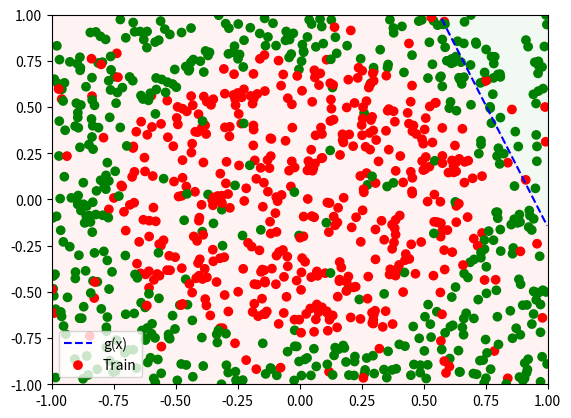

The matplotlib source for this figure:
import random
import math
import statistics
from typing import Tuple, List

import matplotlib.pyplot as plt
import numpy as np


class TargetFunction():
    """
    Class representing the target function that separates the data points into two classes.
    """

    def classify(self, point: Tuple[float]) -> float:
        """
        Classifies a point based on its location relative to the target function.

        Args:
        - point: A tuple representing a point in 2D space.

        Returns:
        - 1 if the point is above the target function, -1 otherwise.
        """
        return int(math.copysign(1, point[0]**2 + point[1]**2 - 0.6))


class LinearModel():
    """
    Class representing a Linear model.
    """

    def __init__(self):
        """
        Initializes the Linear model.
        """
        self.__weights = None

    def predict(self, inputs: List[float]) -> int:
        """
        Predicts the class of a data point.

        Args:
        - inputs: A list representing the data point.

        Returns:
        - 1 if the point is above the target function, -1 otherwise..
        """
        wtx = np.matmul((1, inputs[0], inputs[1]), self.__weights)
        return int(math.copysign(1, wtx))

    def train(self, inputs: List[Tuple[float]], outputs: List[int]) -> None:
        """
        Trains the linear_model model on a set of labeled data points using the linear_model learning algorithm.

        Args:
        - inputs: A list of tuples representing the features of each data point.
        - outputs: A list of integers representing the labels of each data point.

        Returns:
        - The number of iterations needed to converge.
        """
        x = [(1, x[0], x[1]) for x in inputs]
        x_pinv = np.linalg.pinv(x)
        self.__weights = np.matmul(x_pinv, outputs)

    def test(self, inputs: List[Tuple[float]], outputs: List[int]) -> float:
        """
        Tests the error of the linear_model on the given input and output data.

        Args:
        - inputs: A list of input points, where each point is a tuple of floats.
        - outputs: A list of expected output classifications for each input point.

        Returns:
        - The ratio of misclassified points to the total number of input points.
        """
        predictions = [self.predict(x) for x in inputs]
        missclassified_points = self.__missclassified_points(
            inputs, outputs, predictions
        )

        return len(missclassified_points) / len(outputs)

    def __missclassified_points(self, inputs: List[Tuple[float]], outputs: List[int], predictions: List[int]):
        """
        Returns a list of misclassified points.

        Args:
        - inputs: A list of input points, where each point is a tuple of floats.
        - outputs: A list of expected output classifications for each input point.
        - predictions: A list of predicted output classifications for each input point.

        Returns:
        - A list of misclassified input points and their corresponding output and predicted classifications.
        """
        return list(
            filter(lambda x: x[1] != x[2], zip(inputs, outputs, predictions))
        )

    @property
    def weights(self) -> float:
        """
        Returns the current weights of the linear_model.
        """
        return self.__weights


class Experiment():
    """
    A class representing an experiment that generates random points and trains a linear_model to classify them.
    """

    def __init__(self, input_size: int, experiment_size: int = 1000, test_size: int = 1000):
        self.__input_size = input_size
        self.__experiment_size = experiment_size
        self.__test_size = test_size
        self.__target_function = None
        self.__linear_model = None
        self.__out_of_sample_error = []
        self.__in_sample_error = []

        self.__inputs = None
        self.__outputs = None
        self.__test_inputs = None
        self.__test_outputs = None

    def start(self) -> None:
        for _ in range(self.__experiment_size):
            self.__initialize()
            self.__inputs = self.__generate_points(self.__input_size)
            self.__outputs = self.__classify_points(self.__inputs)

            # Generate noise
            for i in range(len(self.__outputs)):
                if random.random() < 0.1:
                    self.__outputs[i] *= -1

            self.linear_model.train(self.__inputs, self.__outputs)
            in_sample_error = self.linear_model.test(
                self.__inputs, self.__outputs
            )
            self.__in_sample_error.append(in_sample_error)

            self.__test_inputs = self.__generate_points(self.__test_size)
            self.__test_outputs = self.__classify_points(self.__test_inputs)

            out_of_sample_error = self.linear_model.test(
                self.__test_inputs, self.__test_outputs
            )
            self.__out_of_sample_error.append(out_of_sample_error)

    def plot(self) -> None:
        intercept = -self.linear_model.weights[0]/self.linear_model.weights[2]
        slope = -self.linear_model.weights[1]/self.linear_model.weights[2]

        x = (self.__linespace(-1, 1, n=1000), self.__linespace(-1, 1, n=1000))
        y_pred = list(map(lambda x: slope * x + intercept, x[0]))

        plt.plot(x[0], y_pred, 'b--', label="g(x)")
        plt.fill_between(x[0], 1, y_pred, color='green', alpha=0.05)
        plt.fill_between(x[0], y_pred, -1, color='red', alpha=0.05)

        x = [x[0] for x in self.__inputs]
        y = [x[1] for x in self.__inputs]
        c = ['g' if y == 1 else 'r' for y in self.__outputs]
        plt.scatter(x, y, c=c, marker="o", label="Train")

        plt.xlim((-1, 1))
        plt.ylim((-1, 1))
        plt.legend()

    def __initialize(self) -> None:
        self.__target_function = TargetFunction()
        self.__linear_model = LinearModel()

    def __generate_points(self, size: int = 10) -> List[Tuple[float]]:
        return [(random.uniform(-1, 1), random.uniform(-1, 1)) for _ in range(size)]

    def __classify_points(self, inputs: List[Tuple[float]]) -> List[float]:
        return [self.target_function.classify(i) for i in inputs]

    def __linespace(self, lower: float, upper: float, n: int = 100) -> List[float]:
        return [lower + x*(upper - lower)/n for x in range(n)]

    @property
    def linear_model(self) -> LinearModel:
        return self.__linear_model

    @property
    def target_function(self) -> TargetFunction:
        return self.__target_function

    @property
    def mean_out_of_sample_error(self) -> float:
        return statistics.mean(self.__out_of_sample_error)

    @property
    def mean_in_sample_error(self) -> float:
        return statistics.mean(self.__in_sample_error)


def run_experiments():
    experiment = Experiment(input_size=1000)
    experiment.start()
    experiment.plot()
    # plt.savefig("N1000.png")
    print(
        f"Approx P(f(x)≠g(x)) (in sample): {experiment.mean_in_sample_error}"
    )
    # plt.show()
    plt.clf()


if __name__ == "__main__":
    run_experiments()
